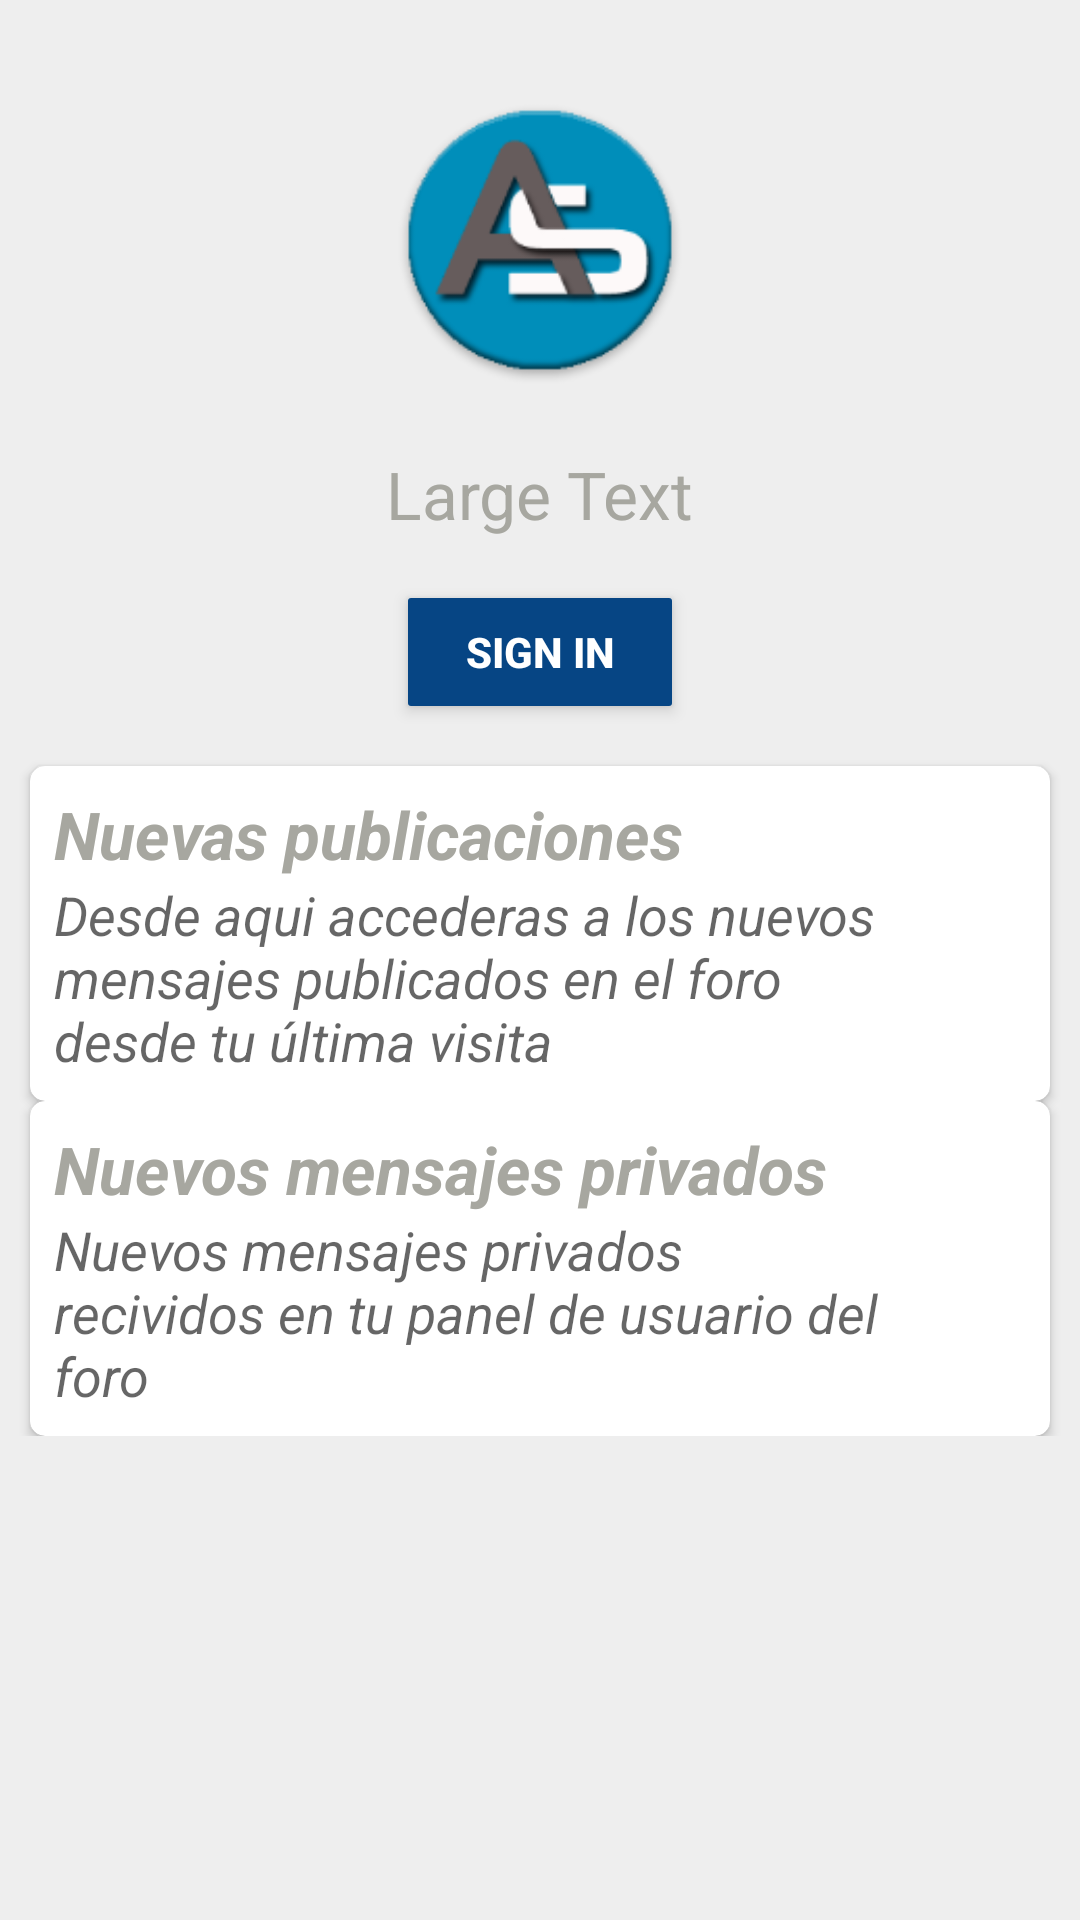

Write the Android layout XML for this screen, with the resource values it uses.
<!-- AndroidManifest.xml: application theme AppTheme -->
<!-- res/layout/fragment_notifications.xml -->
<FrameLayout xmlns:android="http://schemas.android.com/apk/res/android"
    xmlns:tools="http://schemas.android.com/tools"
    xmlns:card_view="http://schemas.android.com/apk/res-auto"
    android:layout_width="fill_parent"
    android:layout_height="fill_parent"
    tools:context="com.amsspecialist.fragments.Notifications_Fragment"
    android:id="@+id/notifications_fragment">

   <ScrollView
        android:layout_width="match_parent"
        android:layout_height="wrap_content"
        android:id="@+id/scrollView">

        <LinearLayout
            android:orientation="vertical"
            android:layout_width="fill_parent"
            android:layout_height="fill_parent">


            <ImageView
                android:layout_width="100dp"
                android:layout_height="100dp"
                android:id="@+id/imageUser"
                android:src="@drawable/ic_launcher"
                android:scaleType="centerCrop"
                android:layout_alignParentTop="true"
                android:layout_centerHorizontal="true"
                android:layout_gravity="center_horizontal"
                android:layout_marginTop="30dp" />

            <TextView
                android:layout_width="wrap_content"
                android:layout_height="wrap_content"
                android:textAppearance="?android:attr/textAppearanceLarge"
                android:text="Large Text"
                android:id="@+id/textUsername"
                android:layout_below="@+id/icondrawner"
                android:layout_centerHorizontal="true"
                android:layout_gravity="center_horizontal"
                android:layout_marginTop="20dp"
                android:layout_marginBottom="10dp" />

            <Button
                android:layout_width="wrap_content"
                android:layout_height="wrap_content"
                android:text="@string/action_sign_in"
                android:id="@+id/buttonLogin"
                android:layout_alignTop="@+id/textView2"
                android:layout_alignLeft="@+id/textView2"
                android:layout_alignStart="@+id/textView2"
                android:layout_gravity="center_horizontal"
                android:layout_marginTop="10dp"
                android:layout_marginBottom="20dp"
                android:visibility="visible"
                style="@style/Button" />

            <android.support.v7.widget.CardView
                android:layout_width="match_parent"
                android:layout_height="wrap_content"
                android:orientation="horizontal"
                android:id="@+id/card_new_post"
                card_view:cardElevation="2dp"
                card_view:cardCornerRadius="5dp"
                android:stateListAnimator="@drawable/translation_selector"
                android:clickable="true"
                android:background="@drawable/selector_item"
                android:layout_marginLeft="10dp"
                android:layout_marginRight="10dp">

                <LinearLayout
                    android:layout_width="fill_parent"
                    android:layout_height="wrap_content"
                    android:orientation="horizontal"
                    android:background="@drawable/selector_item">

                    <LinearLayout
                        android:layout_width="match_parent"
                        android:layout_height="wrap_content"
                        android:orientation="vertical"
                        android:padding="8dp"
                        android:layout_weight="1">

                        <TextView
                            android:layout_width="wrap_content"
                            android:layout_height="wrap_content"
                            android:textAppearance="?android:attr/textAppearanceLarge"
                            android:text="@string/news"
                            android:id="@+id/texttitle_newpost"
                            android:textStyle="bold|italic" />

                        <TextView
                            android:layout_width="wrap_content"
                            android:layout_height="wrap_content"
                            android:textAppearance="?android:attr/textAppearanceMedium"
                            android:text="@string/news_post_comment"
                            android:id="@+id/textComment_newpost"
                            android:textStyle="italic" />


                    </LinearLayout>

                    <TextView
                        android:layout_width="wrap_content"
                        android:layout_height="wrap_content"
                        android:textAppearance="?android:attr/textAppearanceMedium"
                        android:text="0"
                        android:textColor="@android:color/white"
                        android:id="@+id/textBadge_newpost"
                        android:layout_gravity="center_vertical"
                        android:padding="10dp"
                        android:background="@drawable/badge"
                        android:layout_marginRight="10dp" />
                </LinearLayout>
            </android.support.v7.widget.CardView>

            <android.support.v7.widget.CardView
                android:id="@+id/card_new_mps"
                android:layout_width="match_parent"
                android:layout_height="wrap_content"
                android:orientation="horizontal"
                card_view:cardElevation="2dp"
                card_view:cardCornerRadius="5dp"
                android:stateListAnimator="@drawable/translation_selector"
                android:clickable="true"
                android:background="@drawable/selector_item"
                android:layout_marginLeft="10dp"
                android:layout_marginRight="10dp">

                <LinearLayout
                    android:layout_width="fill_parent"
                    android:layout_height="wrap_content"
                    android:orientation="horizontal"
                    android:background="@drawable/selector_item">


                    <LinearLayout
                        android:layout_width="match_parent"
                        android:layout_height="wrap_content"
                        android:orientation="vertical"
                        android:padding="8dp"
                        android:layout_weight="1">

                        <TextView
                            android:layout_width="wrap_content"
                            android:layout_height="wrap_content"
                            android:textAppearance="?android:attr/textAppearanceLarge"
                            android:text="@string/news_mps"
                            android:id="@+id/texttitle_newmps"
                            android:textStyle="bold|italic" />

                        <TextView
                            android:layout_width="wrap_content"
                            android:layout_height="wrap_content"
                            android:textAppearance="?android:attr/textAppearanceMedium"
                            android:text="@string/news_mps_comment"
                            android:id="@+id/textComment_newmps"
                            android:textStyle="italic" />


                    </LinearLayout>

                    <TextView
                        android:layout_width="wrap_content"
                        android:layout_height="wrap_content"
                        android:textAppearance="?android:attr/textAppearanceMedium"
                        android:text="0"
                        android:textColor="@android:color/white"
                        android:id="@+id/textBadge_newmps"
                        android:layout_gravity="center_vertical"
                        android:padding="10dp"
                        android:background="@drawable/badge"
                        android:layout_marginRight="10dp" />
                </LinearLayout>
            </android.support.v7.widget.CardView>


        </LinearLayout>
    </ScrollView>

</FrameLayout>
<!-- resources referenced by this layout -->
<resources>
  <!-- drawable ic_launcher: png bitmap (drawable-hdpi, 5357 bytes) -->
  <!-- drawable translation_selector (drawable) -->
  <?xml version="1.0" encoding="utf-8"?>
  <selector xmlns:android="http://schemas.android.com/apk/res/android">
      <item android:state_enabled="true" android:state_pressed="true">
          <objectAnimator
              android:duration="@android:integer/config_shortAnimTime"
              android:propertyName="translationZ"
              android:valueTo="50dp"
              android:valueType="floatType" />
      </item>
      <item>
          <objectAnimator
              android:duration="@android:integer/config_shortAnimTime"
              android:propertyName="translationZ"
              android:valueTo="0dp"
              android:valueType="floatType" />
      </item>
  </selector>
  <string name="action_sign_in">Sign in</string>
  <string name="news">Nuevas publicaciones</string>
  <string name="news_mps">Nuevos mensajes privados</string>
  <string name="news_mps_comment">Nuevos mensajes privados recividos en tu panel de usuario del foro</string>
  <string name="news_post_comment">Desde aqui accederas a los nuevos mensajes publicados en el foro desde tu última visita</string>
  <style name="Button">
          <item name="android:textColor">@android:color/white</item>
          <item name="android:padding">15dp</item>
          <item name="android:minWidth">88dp</item>
          <item name="android:minHeight">36dp</item>
          <item name="android:layout_marginTop">15dp</item>
          <item name="android:textStyle">bold</item>
          <item name="android:background">@drawable/primary_round</item>
  
      </style>
  <style name="AppTheme" parent="AppTheme.Base" />
  <style name="AppTheme.Base" parent="Theme.AppCompat.Light.DarkActionBar">
          <item name="colorPrimary">@color/colorPrimary</item>
          <item name="colorPrimaryDark">@color/colorPrimaryDark</item>
          <item name="android:windowNoTitle">true</item>
          <item name="android:textColorPrimary">@color/textTitletColor</item>
          <item name="windowActionBar">false</item>
          <item name="android:windowBackground">@color/windowBackgroundColor</item>
  
  
      </style>
  <color name="colorPrimary">#296eb3</color>
  <color name="colorPrimaryDark">#064584</color>
  <color name="textTitletColor">#ffa7a7a0</color>
  <color name="windowBackgroundColor">#eee</color>
</resources>
